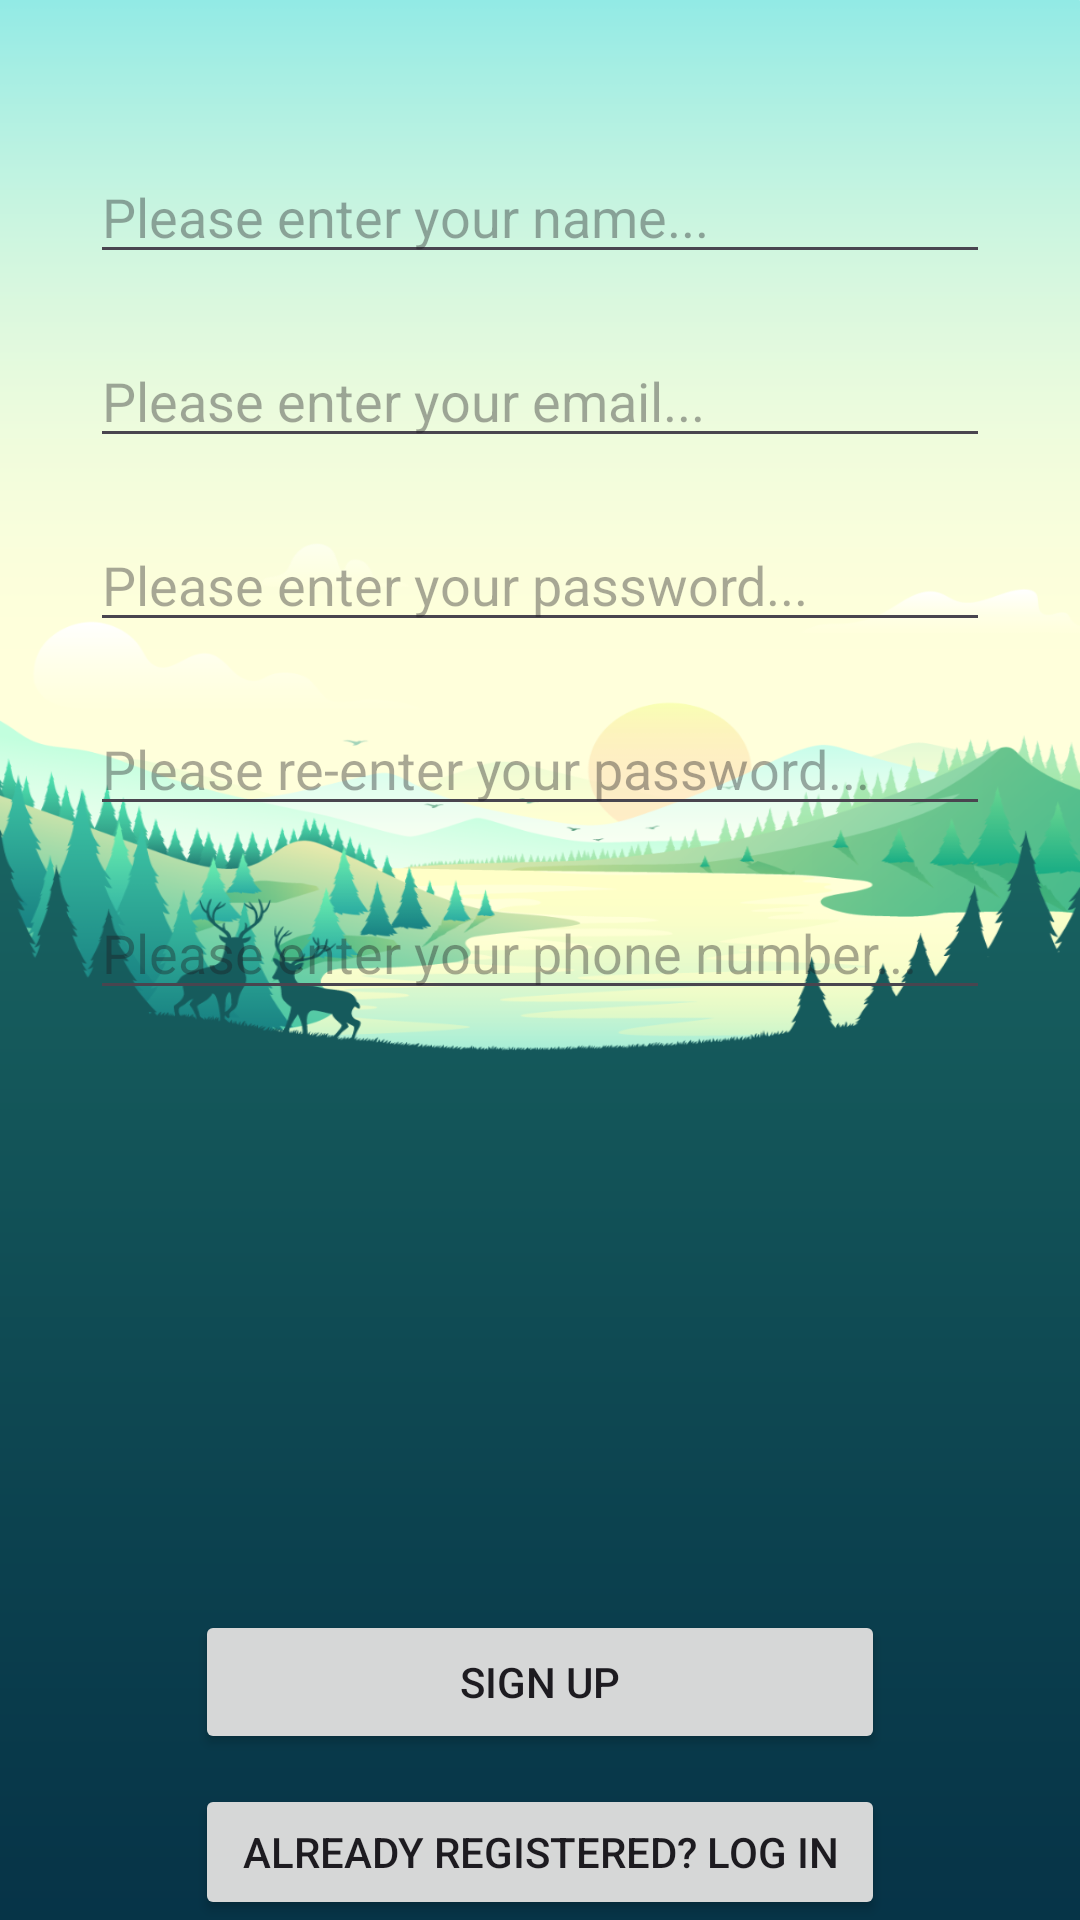

This screen was rendered from an Android layout file. Write that file and the resources it references.
<!-- AndroidManifest.xml: application theme Theme.MakingAnOpening -->
<!-- res/layout/fragment_register.xml -->
<?xml version="1.0" encoding="utf-8"?>
<FrameLayout xmlns:android="http://schemas.android.com/apk/res/android"
    xmlns:tools="http://schemas.android.com/tools"
    android:layout_width="match_parent"
    android:layout_height="match_parent"
    tools:context=".RegisterFragment">

    <LinearLayout
        android:layout_width="match_parent"
        android:layout_height="match_parent"
        android:orientation="vertical"
        android:background="@drawable/day">

        
        <EditText
            android:id="@+id/newName"
            android:layout_width="300dp"
            android:layout_height="wrap_content"
            android:layout_gravity="center"
            android:layout_marginTop="50dp"
            android:ems="10"
            android:hint="Please enter your name..."
            android:inputType="textPersonName"
            tools:ignore="HardcodedText" />

        
        <EditText
            android:id="@+id/newEmail"
            android:layout_width="300dp"
            android:layout_height="wrap_content"
            android:layout_gravity="center"
            android:layout_marginTop="20dp"
            android:ems="10"
            android:hint="Please enter your email..."
            android:inputType="textEmailAddress"
            tools:ignore="HardcodedText" />

        
        <EditText
            android:id="@+id/newPassword"
            android:layout_width="300dp"
            android:layout_height="wrap_content"
            android:layout_gravity="center"
            android:layout_marginTop="20dp"
            android:ems="10"
            android:hint="Please enter your password..."
            android:inputType="textPassword"
            tools:ignore="HardcodedText" />

        
        <EditText
            android:id="@+id/newRe_EnterPassword"
            android:layout_width="300dp"
            android:layout_height="wrap_content"
            android:layout_gravity="center"
            android:layout_marginTop="20dp"
            android:ems="10"
            android:hint="Please re-enter your password..."
            android:inputType="textPassword"
            tools:ignore="HardcodedText" />

        
        <EditText
            android:id="@+id/newPhoneNumber"
            android:layout_width="300dp"
            android:layout_height="wrap_content"
            android:layout_gravity="center"
            android:layout_marginTop="20dp"
            android:ems="10"
            android:hint="Please enter your phone number..."
            android:inputType="phone"
            tools:ignore="HardcodedText" />

        
        <Button
            android:id="@+id/newSignUpButton"
            android:layout_width="230dp"
            android:layout_height="wrap_content"
            android:layout_gravity="center"
            android:layout_marginTop="200dp"
            android:text="Sign up"
            tools:ignore="HardcodedText" />

        
        <Button
            android:id="@+id/newLoginButton"
            android:layout_width="230dp"
            android:layout_height="wrap_content"
            android:layout_gravity="center"
            android:layout_marginTop="10dp"
            android:text="Already registered? Log in"
            tools:ignore="HardcodedText" />
    </LinearLayout>

</FrameLayout>
<!-- resources referenced by this layout -->
<resources>
  <!-- drawable day: png bitmap (drawable, 166409 bytes) -->
  <style name="Theme.MakingAnOpening" parent="Base.Theme.MakingAnOpening" />
  <style name="Base.Theme.MakingAnOpening" parent="Theme.Material3.DayNight.NoActionBar">
      </style>
</resources>
